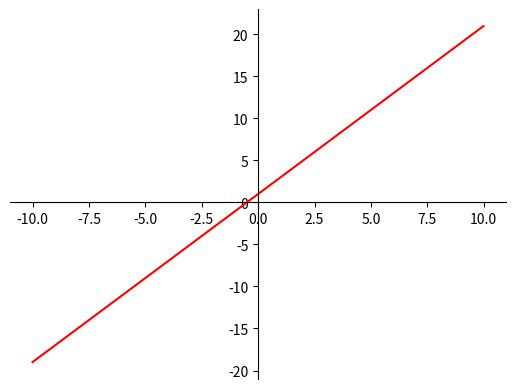

Write Python code to recreate this figure.
import matplotlib.pyplot as plt
import numpy as np


def plot(f, a, b, n=100):
    fig = plt.figure()
    ax = fig.add_subplot(1, 1, 1)

    ax.spines['left'].set_position('zero')
    ax.spines['bottom'].set_position('zero')

    ax.spines['right'].set_color('none')
    ax.spines['top'].set_color('none')

    # ax.xaxis.set_ticks_position('bottom')
    # ax.yaxis.set_ticks_position('left')

    a = int(n * a)
    b = int(n * b)

    xs = [x / n for x in range(a, b)]

    ys = [f(x) for x in xs]

    plt.plot(xs, ys, '-r', label=None)

    plt.show()


def f(x):
    return x * x - 8 * x + 1


plot(lambda x: 2 * x + 1, -10, 10)
# plot(f, -10, 10)
